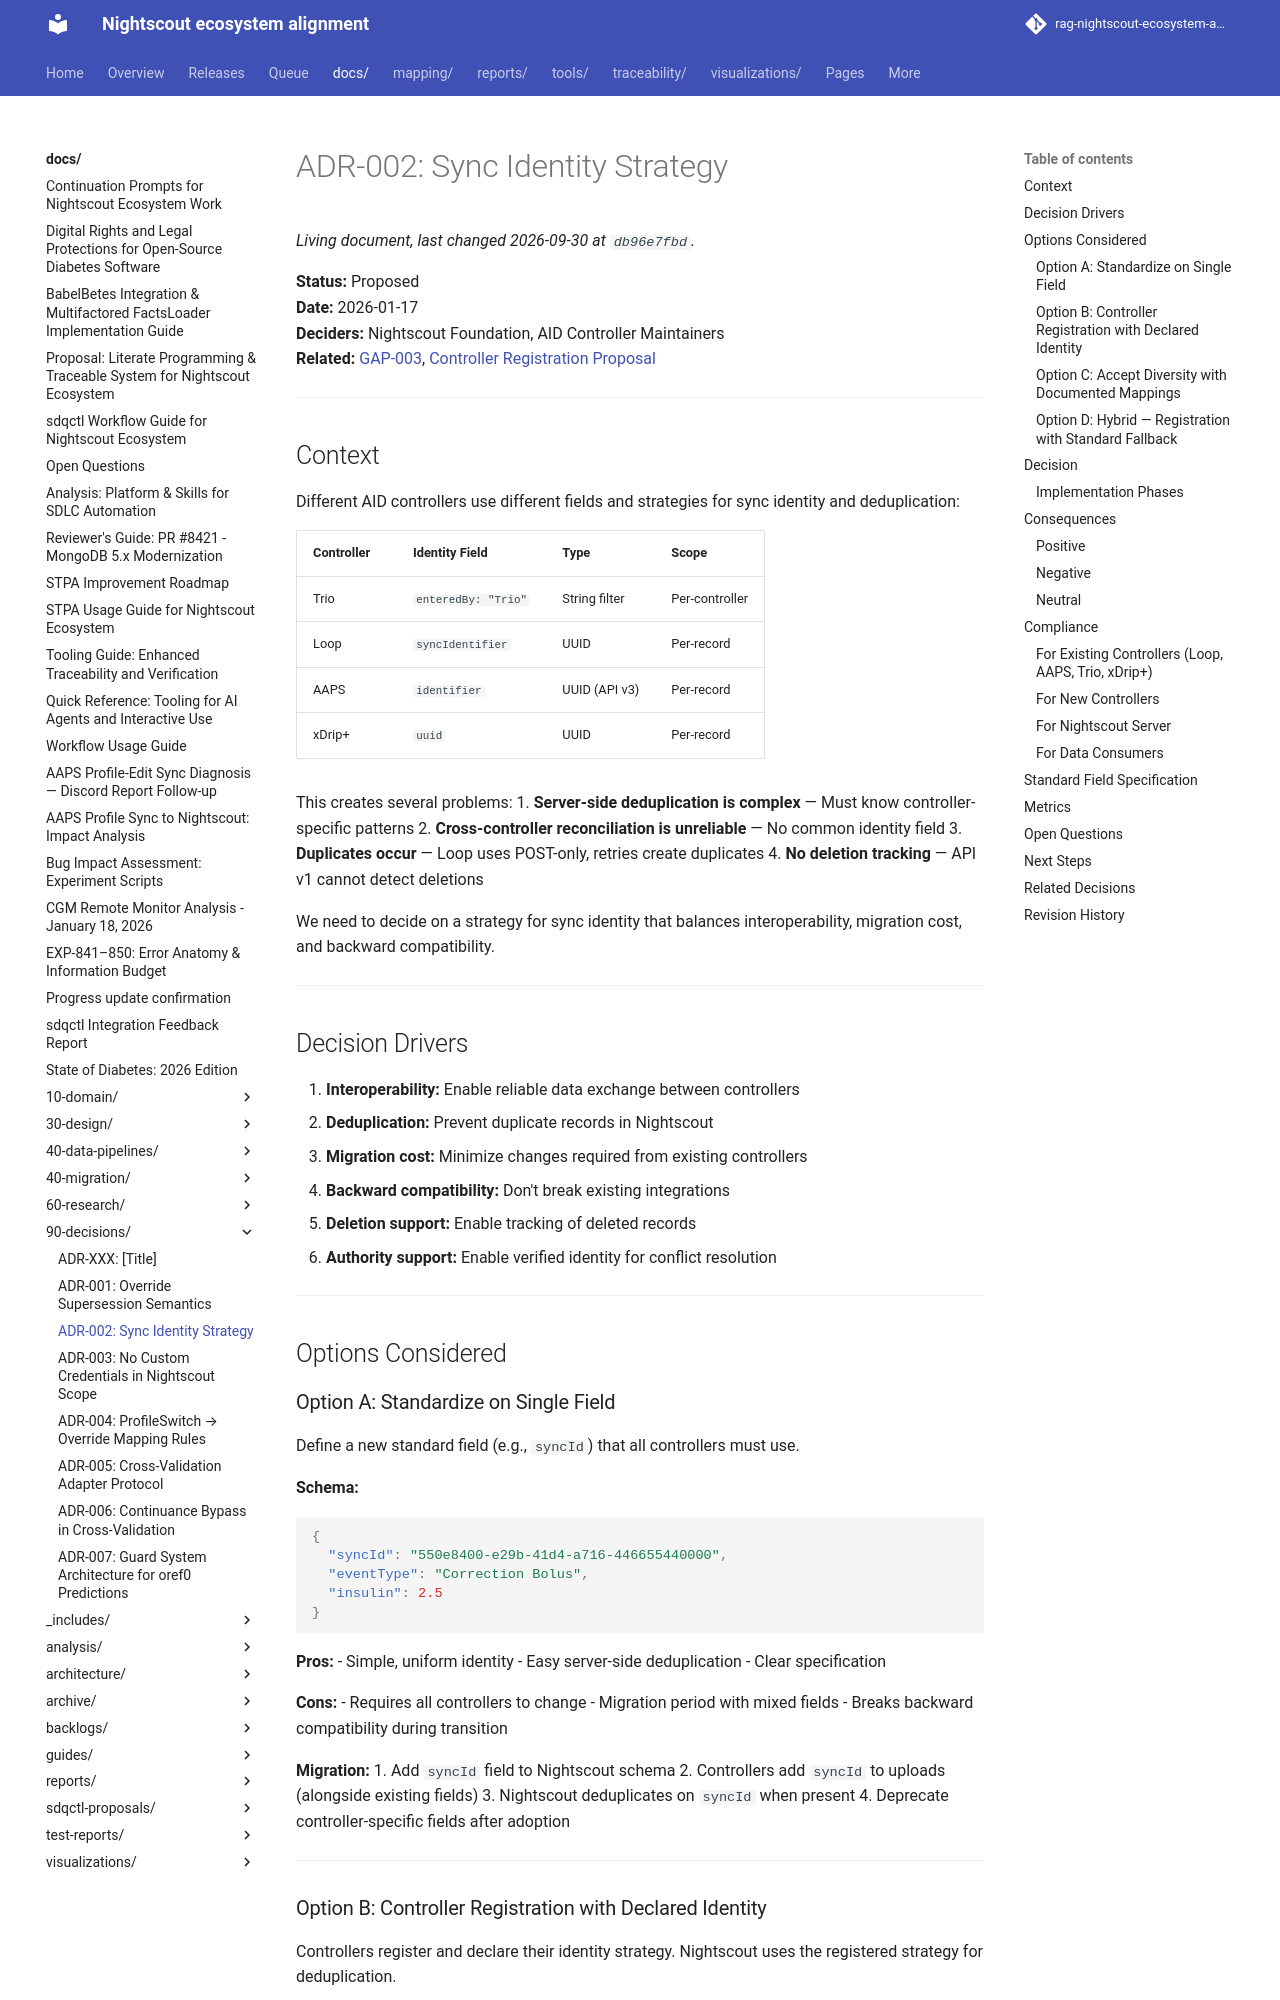

repository: bewest/rag-nightscout-ecosystem-alignment · page: docs/90-decisions/adr-002-sync-identity-strategy.html · generator: mkdocs

# ADR-002: Sync Identity Strategy

**Status:** Proposed  
**Date:** 2026-01-17  
**Deciders:** Nightscout Foundation, AID Controller Maintainers  
**Related:** [GAP-003](../../traceability/gaps.md), [Controller Registration Proposal](../60-research/controller-registration-protocol-proposal.md)

---

## Context

Different AID controllers use different fields and strategies for sync identity and deduplication:

| Controller | Identity Field | Type | Scope |
|------------|----------------|------|-------|
| Trio | `enteredBy: "Trio"` | String filter | Per-controller |
| Loop | `syncIdentifier` | UUID | Per-record |
| AAPS | `identifier` | UUID (API v3) | Per-record |
| xDrip+ | `uuid` | UUID | Per-record |

This creates several problems:
1. **Server-side deduplication is complex** — Must know controller-specific patterns
2. **Cross-controller reconciliation is unreliable** — No common identity field
3. **Duplicates occur** — Loop uses POST-only, retries create duplicates
4. **No deletion tracking** — API v1 cannot detect deletions

We need to decide on a strategy for sync identity that balances interoperability, migration cost, and backward compatibility.

---

## Decision Drivers

1. **Interoperability:** Enable reliable data exchange between controllers
2. **Deduplication:** Prevent duplicate records in Nightscout
3. **Migration cost:** Minimize changes required from existing controllers
4. **Backward compatibility:** Don't break existing integrations
5. **Deletion support:** Enable tracking of deleted records
6. **Authority support:** Enable verified identity for conflict resolution

---

## Options Considered

### Option A: Standardize on Single Field

Define a new standard field (e.g., `syncId`) that all controllers must use.

**Schema:**
```json
{
  "syncId": "550e8400-e29b-41d4-a716-446655440000",
  "eventType": "Correction Bolus",
  "insulin": 2.5
}
```

**Pros:**
- Simple, uniform identity
- Easy server-side deduplication
- Clear specification

**Cons:**
- Requires all controllers to change
- Migration period with mixed fields
- Breaks backward compatibility during transition

**Migration:**
1. Add `syncId` field to Nightscout schema
2. Controllers add `syncId` to uploads (alongside existing fields)
3. Nightscout deduplicates on `syncId` when present
4. Deprecate controller-specific fields after adoption

---
